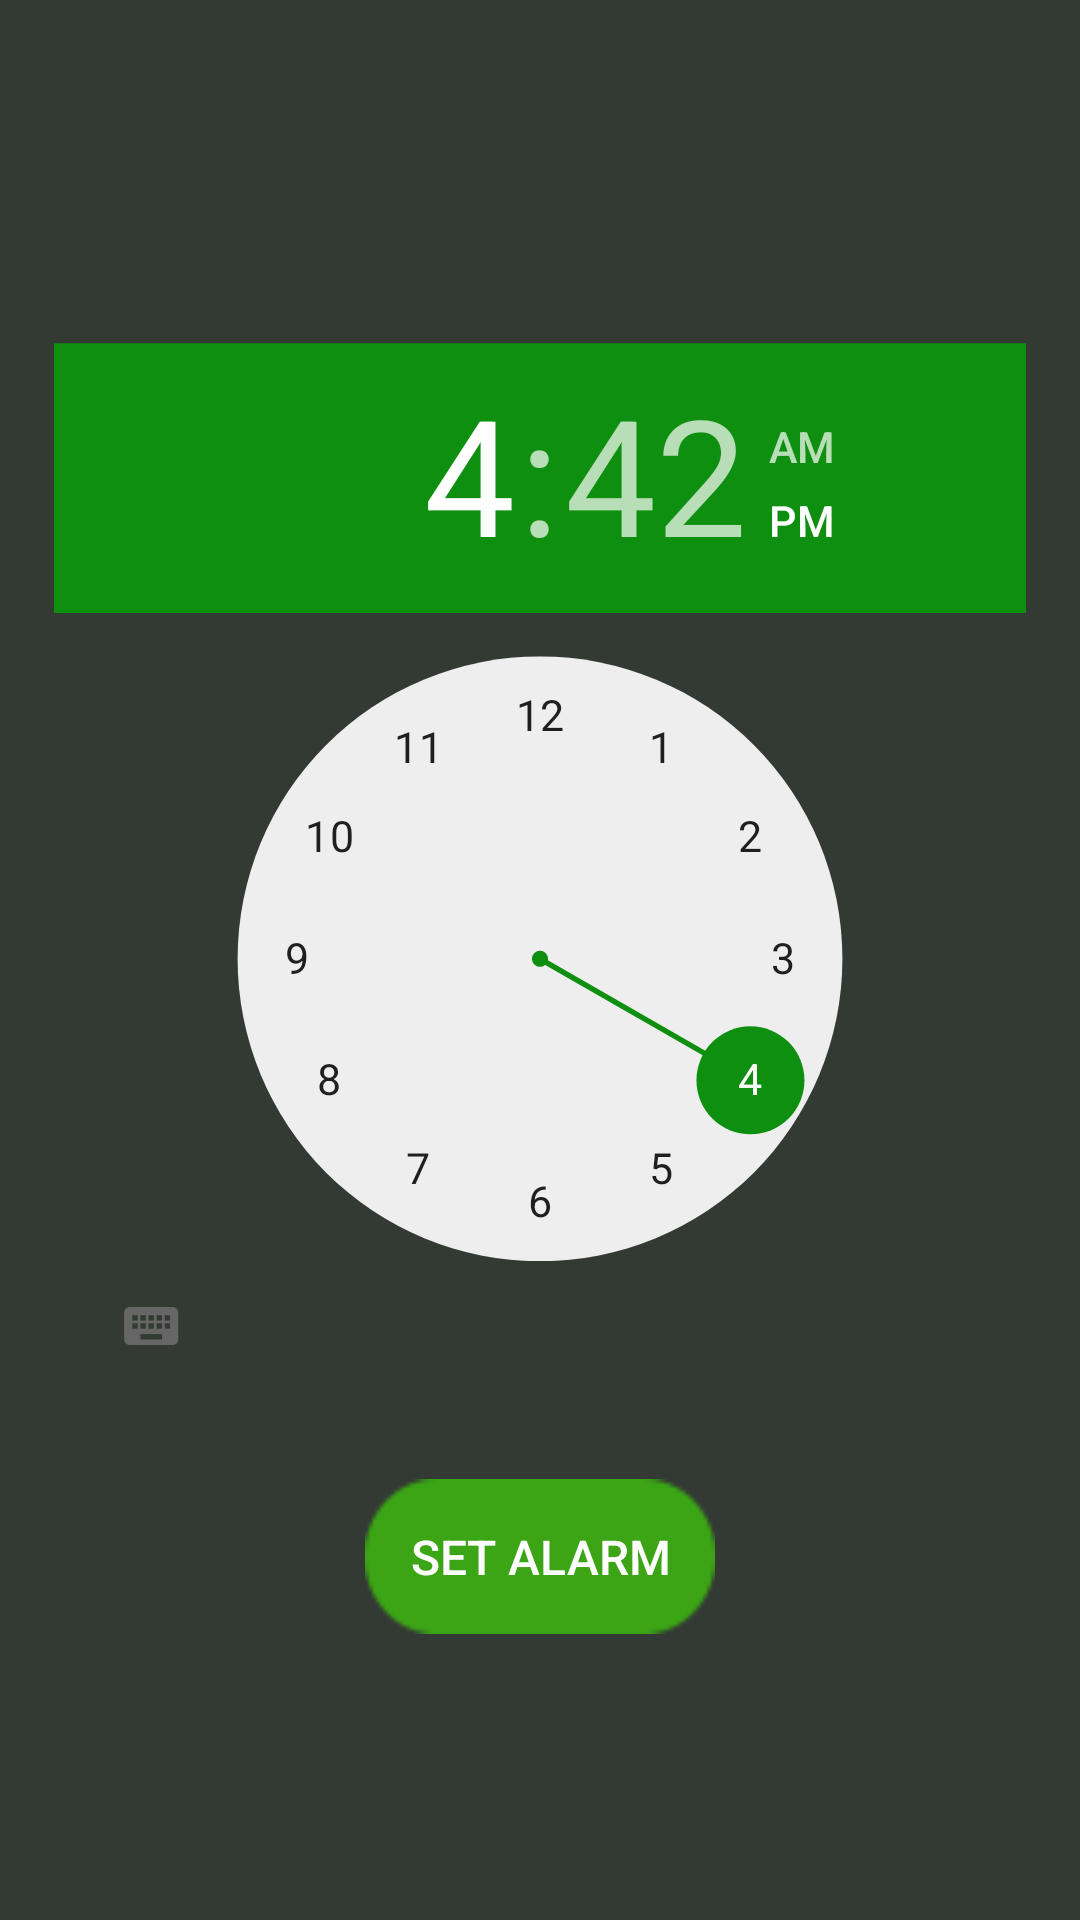

Here is an Android app screen rendered from its layout file. Give the layout XML and the strings, colors and styles it references.
<!-- AndroidManifest.xml: application theme AppTheme.NoActionBar -->
<!-- res/layout/dialog_setting_time.xml -->
<?xml version="1.0" encoding="utf-8"?>
<LinearLayout xmlns:android="http://schemas.android.com/apk/res/android"
    android:layout_width="match_parent"
    android:layout_height="match_parent"
    android:background="@drawable/bg_blur_general"
    android:gravity="center"
    android:orientation="vertical">

    <TimePicker
        android:id="@+id/alarmTimePicker"
        android:layout_width="wrap_content"
        android:layout_height="wrap_content"
        android:layout_alignParentLeft="true"
        android:layout_alignParentStart="true"
        android:layout_alignParentTop="true"
        android:scaleX="0.90"
        android:scaleY="0.90" />

    <Button
        android:id="@+id/start_alarm"
        android:layout_width="wrap_content"
        android:layout_height="wrap_content"
        android:layout_gravity="center_horizontal"
        android:layout_marginTop="@dimen/padding_distance_10dp"
        android:background="@drawable/bg_snooze"
        android:onClick="startTimer"
        android:padding="@dimen/padding_distance_15dp"
        android:text="Set alarm"
        android:textColor="@color/white"
        android:textSize="@dimen/text_size_16" />

</LinearLayout>
<!-- resources referenced by this layout -->
<resources>
  <color name="white">#FFF</color>
  <dimen name="padding_distance_10dp">10dp</dimen>
  <dimen name="padding_distance_15dp">15dp</dimen>
  <dimen name="text_size_16">16sp</dimen>
  <!-- drawable bg_blur_general: png bitmap (drawable-hdpi, 28234 bytes) -->
  <!-- drawable bg_snooze: png bitmap (drawable-hdpi, 27309 bytes) -->
  <style name="AppTheme.NoActionBar">
          <item name="windowActionBar">false</item>
          <item name="windowNoTitle">true</item>
      </style>
</resources>
